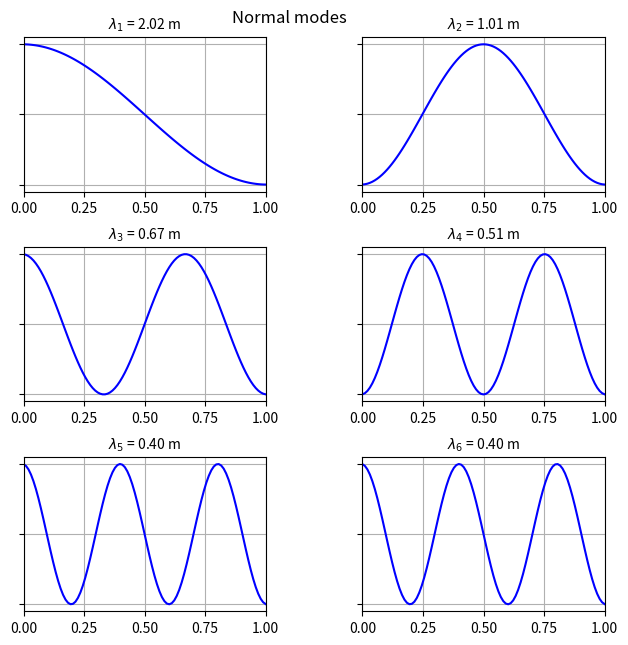
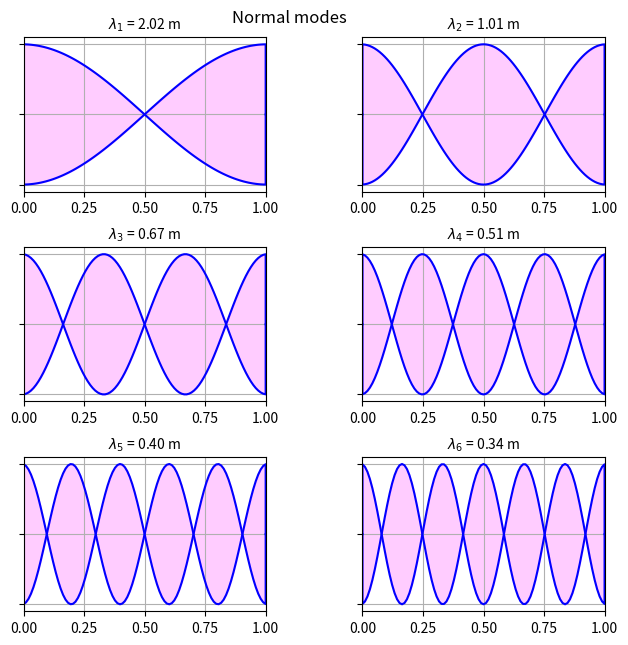
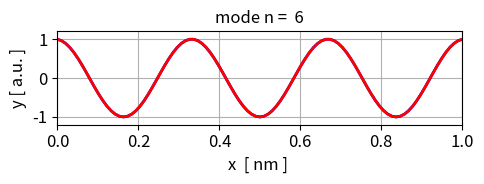

Write the Python code that produced these figures, in order.
# -*- coding: utf-8 -*-
"""
qm042.py    May 2024

QUANTUM MECHANICS
    Vibrations of a guitar string
    Solving the time independent wave equation for standing waves on a string
    by finding the eigenvalues and eigenfunctions
    Boundar conditons: free - free

[redacted]
[redacted]

DOING PHYSICS WITH PYTHON 
    https://d-arora.github.io/Doing-Physics-With-Matlab/
    
Reference page for documentation 
    https://d-arora.github.io/Doing-Physics-With-Matlab/pyDocs/qm042an.htm

    https://d-arora.github.io/Doing-Physics-With-Matlab/pyDocs/qm042.pdf


"""

#%%  IMPORTS
import numpy as np
from scipy.sparse import diags #Allows us to construct our matrices
from scipy.sparse.linalg import eigsh #Solves the Eigenvalue problem
import matplotlib.pyplot as plt
from scipy.linalg import *
from numpy import pi, sin, cos, linspace, zeros, ones, exp, sqrt, real, imag
import time
from matplotlib.animation import FuncAnimation, PillowWriter 

tStart = time.time()


#%% INPUTS
N = 99          # grid points
L = 1           # length of guitar string  0.640  [m]
F = 100         # string tension  [N]
mu = 5.0e-3     # linear density of string [kg/m]
M = 7           # Number of modes returned from eigsh 
nM = 4          # Mode number for animation

#%% COMPUTATIONS
x = linspace(0,L,N)      # x domain  [m]
dx = x[2] - x[1]          # dx [m]        

#  Second Derivative matrix: default fixed ends at x = 0 and x = L
off = np.ones(N-1)
A = -2*np.eye(N) + np.diag(off,1) + np.diag(off,-1) 

A[-1,-1] = -1     # free end at x = L  
A[0,0]   = -1     # free end at x = 0

# Eigenvalues and eigenfunctions (eigenvectors)
ev, ef = eigsh(A, which="SM", k = M)
ef = ef / np.amax(ef)

#%% Normal modes
wL = np.sqrt(-4*np.pi**2*dx**2/ev)   # wavelengths  [m]
v = sqrt(F/mu)                       # velocity  [m/s]
f = v/wL                             # frequency  [Hz]
T = 1/f                              # period  [s]    
w = 2*pi*f                           # angular frequency  [rad/s]

#%% Console display
print(' ')
print('L = %2.1f m' % L + '  F = %2.1f N' % F + '   mu = %2.1e kg/m' %mu)
print('v = %2.2f m/s' % v)

print('  n    lambda [m]    f  [Hz]     fn/f1')
fR = zeros(M)
for c in range(M-1):
    sc = c+1; s = M-c-2
    
    fR[s] = f[s]/f[M-2]
    print(' %2.0f' % sc + '       %2.2f' % wL[s]
              + '        %2.2f'    % f[s] + '      %2.2f'    % fR[s]  )


#%% GRAPHICS

plt.rcParams['font.size'] = 10
plt.rcParams["figure.figsize"] = (7,7)
fig1, axes = plt.subplots(nrows=3, ncols=2)
fig1.subplots_adjust(top = 0.94, bottom = 0.12, left = 0.120,\
                    right = 0.95, hspace = 0.36,wspace=0.40)

plt.suptitle('Normal modes')

xP = x

R = 0; C = 0; mode = 5   
axes[R,C].yaxis.set_tick_params(labelleft=False)
axes[R,C].set_xlim([0, L])
axes[R,C].set_ylim([-1.1, 1.1])
axes[R,C].xaxis.grid()
axes[R,C].yaxis.grid()
axes[R,C].set_title('$\lambda_1$ = %2.2f m' % wL[mode], fontsize = 10)
#yP = zeros(N+2); yP[1:-1] = ef[:,mode]
#xP = zeros(N+2); xP[-1] = L; xP[1:-1] = x;  
yP = ef[:,mode]
axes[R,C].plot(xP,yP, 'blue')

R = 0; C = 1; mode = 4   # x vs y 
axes[R,C].yaxis.set_tick_params(labelleft=False)
axes[R,C].set_xlim([0, L])
axes[R,C].set_ylim([-1.1, 1.1])
axes[R,C].xaxis.grid()
axes[R,C].yaxis.grid()
axes[R,C].set_title('$\lambda_2$ = %2.2f m' % wL[mode], fontsize = 10)
#yP = zeros(N+2); yP[1:-1] = ef[:,mode]
#xP = zeros(N+2); xP[-1] = L; xP[1:-1] = x;  
yP = ef[:,mode]
#axes[R,C].plot(xP,yP, 'blue')
axes[R,C].plot(xP,yP, 'blue')

R = 1; C = 0; mode = 3   # x vs y 
axes[R,C].yaxis.set_tick_params(labelleft=False)
axes[R,C].set_xlim([0, L])
axes[R,C].set_ylim([-1.1, 1.1])
axes[R,C].xaxis.grid()
axes[R,C].yaxis.grid()
axes[R,C].set_title('$\lambda_3$ = %2.2f m' % wL[mode], fontsize = 10)
#yP = zeros(N+2); yP[1:-1] = ef[:,mode]
#xP = zeros(N+2); xP[-1] = L; xP[1:-1] = x; 
yP = ef[:,mode]
axes[R,C].plot(xP,yP, 'blue') 

R = 1; C = 1; mode = 2   # x vs y 
axes[R,C].yaxis.set_tick_params(labelleft=False)
axes[R,C].set_xlim([0, L])
axes[R,C].set_ylim([-1.1, 1.1])
axes[R,C].xaxis.grid()
axes[R,C].yaxis.grid()
axes[R,C].set_title('$\lambda_4$ = %2.2f m' % wL[mode], fontsize = 10)
#yP = zeros(N+2); yP[1:-1] = ef[:,mode]
#xP = zeros(N+2); xP[-1] = L; xP[1:-1] = x;  
yP = ef[:,mode]
axes[R,C].plot(xP,yP, 'blue')

R = 2; C = 0; mode = 1   # x vs y 
axes[R,C].yaxis.set_tick_params(labelleft=False)
axes[R,C].set_xlim([0, L])
axes[R,C].set_ylim([-1.1, 1.1])
axes[R,C].xaxis.grid()
axes[R,C].yaxis.grid()
axes[R,C].set_title('$\lambda_5$ = %2.2f m' % wL[mode], fontsize = 10)
#yP = zeros(N+2); yP[1:-1] = ef[:,mode]
#xP = zeros(N+2); xP[-1] = L; xP[1:-1] = x;  
yP = ef[:,mode]
axes[R,C].plot(xP,yP, 'blue')

R = 2; C = 1; mode = 1   # x vs y 
axes[R,C].yaxis.set_tick_params(labelleft=False)
axes[R,C].set_xlim([0, L])
axes[R,C].set_ylim([-1.1, 1.1])
axes[R,C].xaxis.grid()
axes[R,C].yaxis.grid()
axes[R,C].set_title('$\lambda_6$ = %2.2f m' % wL[mode], fontsize = 10)
#yP = zeros(N+2); yP[1:-1] = ef[:,mode]
#xP = zeros(N+2); xP[-1] = L; xP[1:-1] = x;  
yP = ef[:,mode]
axes[R,C].plot(xP,yP, 'blue')

fig1.savefig('a1.png')


#%% STANDING WAVE VIEW
plt.rcParams['font.size'] = 10
plt.rcParams["figure.figsize"] = (7,7)
fig1, axes = plt.subplots(nrows=3, ncols=2)
fig1.subplots_adjust(top = 0.94, bottom = 0.12, left = 0.120,\
                    right = 0.95, hspace = 0.36,wspace=0.40)

plt.suptitle('Normal modes')

R = 0; C = 0; mode = 5   
axes[R,C].yaxis.set_tick_params(labelleft=False)
axes[R,C].set_xlim([0, L])
axes[R,C].set_ylim([-1.1, 1.1])
axes[R,C].xaxis.grid()
axes[R,C].yaxis.grid()
axes[R,C].set_title('$\lambda_1$ = %2.2f m' % wL[mode], fontsize = 10)
yP = zeros(N+2); yP[1:-1] = ef[:,mode]
xP = zeros(N+2); xP[-1] = L; xP[1:-1] = x;  
axes[R,C].plot(xP,yP, 'blue')
axes[R,C].plot(xP,-yP, 'blue')
axes[R,C].fill_between(xP, yP,-yP,color = [1,0,1],alpha=0.2)

R = 0; C = 1; mode = 4   # x vs y 
axes[R,C].yaxis.set_tick_params(labelleft=False)
axes[R,C].set_xlim([0, L])
axes[R,C].set_ylim([-1.1, 1.1])
axes[R,C].xaxis.grid()
axes[R,C].yaxis.grid()
axes[R,C].set_title('$\lambda_2$ = %2.2f m' % wL[mode], fontsize = 10)
yP = zeros(N+2); yP[1:-1] = ef[:,mode]
xP = zeros(N+2); xP[-1] = L; xP[1:-1] = x;  
axes[R,C].plot(xP,yP, 'blue')
axes[R,C].plot(xP,-yP, 'blue')
axes[R,C].fill_between(xP, yP,-yP,color = [1,0,1],alpha=0.2)

R = 1; C = 0; mode = 3   # x vs y 
axes[R,C].yaxis.set_tick_params(labelleft=False)
axes[R,C].set_xlim([0, L])
axes[R,C].set_ylim([-1.1, 1.1])
axes[R,C].xaxis.grid()
axes[R,C].yaxis.grid()
axes[R,C].set_title('$\lambda_3$ = %2.2f m' % wL[mode], fontsize = 10)
yP = zeros(N+2); yP[1:-1] = ef[:,mode]
xP = zeros(N+2); xP[-1] = L; xP[1:-1] = x;  
axes[R,C].plot(xP,yP, 'blue')
axes[R,C].plot(xP,-yP, 'blue')
axes[R,C].fill_between(xP, yP,-yP,color = [1,0,1],alpha=0.2)

R = 1; C = 1; mode = 2   # x vs y 
axes[R,C].yaxis.set_tick_params(labelleft=False)
axes[R,C].set_xlim([0, L])
axes[R,C].set_ylim([-1.1, 1.1])
axes[R,C].xaxis.grid()
axes[R,C].yaxis.grid()
axes[R,C].set_title('$\lambda_4$ = %2.2f m' % wL[mode], fontsize = 10)
yP = zeros(N+2); yP[1:-1] = ef[:,mode]
xP = zeros(N+2); xP[-1] = L; xP[1:-1] = x;  
axes[R,C].plot(xP,yP, 'blue')
axes[R,C].plot(xP,-yP, 'blue')
axes[R,C].fill_between(xP, yP,-yP,color = [1,0,1],alpha=0.2)

R = 2; C = 0; mode = 1   # x vs y 
axes[R,C].yaxis.set_tick_params(labelleft=False)
axes[R,C].set_xlim([0, L])
axes[R,C].set_ylim([-1.1, 1.1])
axes[R,C].xaxis.grid()
axes[R,C].yaxis.grid()
axes[R,C].set_title('$\lambda_5$ = %2.2f m' % wL[mode], fontsize = 10)
yP = zeros(N+2); yP[1:-1] = ef[:,mode]
xP = zeros(N+2); xP[-1] = L; xP[1:-1] = x;  
axes[R,C].plot(xP,yP, 'blue')
axes[R,C].plot(xP,-yP, 'blue')
axes[R,C].fill_between(xP, yP,-yP,color = [1,0,1],alpha=0.2)

R = 2; C = 1; mode = 0   # x vs y 
axes[R,C].yaxis.set_tick_params(labelleft=False)
axes[R,C].set_xlim([0, L])
axes[R,C].set_ylim([-1.1, 1.1])
axes[R,C].xaxis.grid()
axes[R,C].yaxis.grid()
axes[R,C].set_title('$\lambda_6$ = %2.2f m' % wL[mode], fontsize = 10)
yP = zeros(N+2); yP[1:-1] = ef[:,mode]
xP = zeros(N+2); xP[-1] = L; xP[1:-1] = x;  
axes[R,C].plot(xP,yP, 'blue')
axes[R,C].plot(xP,-yP, 'blue')
axes[R,C].fill_between(xP, yP,-yP,color = [1,0,1],alpha=0.2)

fig1.savefig('a2.png')

#%% ANIMATION
nM = 6
mode = -1*nM + 6
yx = ef[:,mode]
Tmode = T[mode]
nT = 100
t = linspace(0,2*Tmode,nT)
yt = cos(w[mode]*t)


plt.rcParams['font.size'] = 12
plt.rcParams["figure.figsize"] = (5,2)
fig, ax = plt.subplots(1)
#fig.subplots_adjust(top = 0.92, bottom = 0.20, left = 0.20,\
#                    right = 0.92, hspace = 0.20,wspace=0.2)

ax.xaxis.grid()
ax.yaxis.grid()
ax.set_ylabel('y [ a.u. ]',color= 'black',fontsize = 12)
ax.set_xlabel('x  [ nm ] ',color = 'black')
ax.set_xlim([0,L])
ax.set_ylim([-1.20, 1.2])
#ax.set_xticks(np.arange(0,101,20))
#ax.set_yticks(np.arange(-20,81,20))
#txt.set_text('time = %.2f' % t[n] + ' s')  
ax.set_title('mode n = %2.0f' % nM, fontsize = 12)

line1, = ax.plot([], [], 'b', lw = 2)     
ax.plot(x, yx, 'r', lw = 2)     

fig.tight_layout()
#ax.grid('visible')

def init():  
   line1.set_data([], [])
   return  line1,
   
def animate(n):
     u1 = x
     v1 = yx*yt[n]
     line1.set_data([u1], [v1])   
     
     time.sleep(0.1)
     return   line1,

anim = FuncAnimation(fig, animate, init_func = init, 
                     frames = 100, interval = 3, blit = True, repeat = False)

anim.save('agA.gif', fps = 5)


#%%
tExe = time.time() - tStart
print('  ')
print('Execution time = %2.0f s' % tExe)

